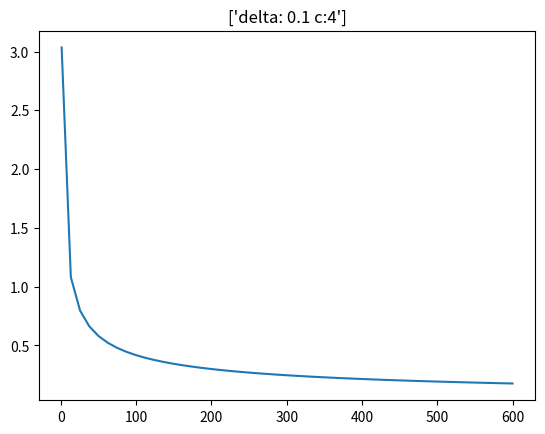

This figure's Python source:

# Implementation of MAB with different acquisition functions

#### USER INPUTS ####

# Number of arms
n = 5

# Variance
variance = 1

# Acquisition function
acq_func = "UCB1"
#acq_func = "UCB1_Normal"

# Sample Budget
B = 600

# Sampling method
#sample_method = "Uniform"
sample_method = "Adaptive"

# Threshold for prediction
mean_threshold = 0.5

# False Discovery Rate
delta = 0.1

# TPR
TPR = True

# Coefficient in front of confidence function
c = 4

# Initial sampling
initial_loop = 2

# Visualise plots
visualise = False

######################

import numpy as np
import matplotlib.pyplot as plt

# CLASS: BANDIT to store information about each bandit in the game
class Bandit:

    def __init__(self,n,bandit_number):

            self.true_mean = (bandit_number)/n
            self.true_variance = variance

            self.sample_mean = 0
            self.bandit_trial = 0
            
            self.q = 0


    def Sample_Bandit(self):
        
        # Update number of trials of bandit
        self.bandit_trial += 1

        # Pull arm and return reward
        reward = np.random.normal(self.true_mean, self.true_variance,1)

        # Update bandit sample mean
        self.sample_mean = self.sample_mean + (reward - self.sample_mean)/self.bandit_trial
        
        # Updated sum of squared rewards
        self.q = self.q + reward**2

        return reward


# CLASS: GAME to store results of game (made up of bandits)
class Game:

    def __init__(self,n,acq_func,delta,TPR):
        
        self.n = n
        self.total_trials = 0
        self.St = {}
        
        if TPR == True:
            e_t = 1
            v_t = 1
            
            
        self.bandit_dictionary = {}

        # Create each bandit 
        for i in range(self.n):
            self.bandit_dictionary[str(i+1)] = {}
            self.bandit_dictionary[str(i+1)] = Bandit(self.n,i+1)
        
        # Conduct and initial sample from each bandit
        
        for il in range(initial_loop):
            for i in range(self.n):
                self.bandit_dictionary[str(i+1)].Sample_Bandit()
                self.total_trials += 1
            
        #Plot distribution
        
        #print('trial' + str(self.total_trials))
        y = np.zeros([1,self.n]).reshape(-1,)
        no_pulls = np.zeros([1,self.n]).reshape(-1,)
        for i in range(self.n):
            y[i] = self.bandit_dictionary[str(i+1)].sample_mean
            no_pulls[i] = self.bandit_dictionary[str(i+1)].bandit_trial 

        print(no_pulls)
        if visualise == True:
            plt = Game.Visualise(self,y,delta,mean_threshold,acq_func)
            plt.show()

        # Sample according to sampling method
        if sample_method == "Uniform":
            times = int(B/self.n)
            for j in range(times):
                for i in range(self.n):
                    self.bandit_dictionary[str(i+1)].Sample_Bandit()
                    self.total_trials += 1
        else:
            while self.total_trials < B:
                
                #Select next arm to sample
                acq_value = -1000
                arm_next = 1
                
                for i in range(self.n):
                    if ((i+1) not in self.St):

                        bandit_info = self.bandit_dictionary[str(i+1)]
                        
                        I =  bandit_info.sample_mean + Game.Confidence_Interval(self,bandit_info,delta/e_t,c,acq_func)
                        if I > acq_value:
                            acq_value = I
                            arm_next = i+1
                
                # Pull the selected arm
                self.bandit_dictionary[str(arm_next)].Sample_Bandit()
                self.total_trials += 1
                
                # Update St
                self = Game.Update_St(self,delta,acq_func)
                
                #Plot distribution
                if self.total_trials % 100 == 0:
                    print('trial' + str(self.total_trials))
                    print(self.St)
                    y = np.zeros([1,self.n]).reshape(-1,)
                    no_pulls = np.zeros([1,self.n]).reshape(-1,)
                    for i in range(self.n):
                        y[i] = self.bandit_dictionary[str(i+1)].sample_mean
                        no_pulls[i] = self.bandit_dictionary[str(i+1)].bandit_trial 

                    print(no_pulls)
                    if visualise == True:
                        plt = Game.Visualise(self,y,delta,mean_threshold,acq_func)
                        plt.show()
                    
    
    def Visualise(self,mean,delta,mu_threshold,acq_func):
    
        plt.style.use('seaborn-whitegrid')
        x = np.linspace(1,self.n,self.n)
        color = ['g','r','b','k','y','m']
        ranges = np.linspace(n,0,n)
        
        delta_dash = delta/(6.4*np.log(36/delta))
        #delta_dash = delta
        
        dy = np.zeros([1,self.n]).reshape(-1,)
        for k in ranges:
            k = int(k)
            for i in range(self.n):
                dy[i] = Game.Confidence_Interval(self,self.bandit_dictionary[str(i+1)],delta_dash*(k+1)/self.n,c,acq_func)
            
            #plt.errorbar(x, mean, yerr=dy, fmt='o', color='black',ecolor=color[k], elinewidth=20-3*k, capsize=20-3*k)
            plt.errorbar(x, mean, yerr=dy, fmt='o', color='black',ecolor=color[k], elinewidth=3*k+1, capsize=3*k+1)

        plt.axhline(mu_threshold)

        return plt
    
    def Confidence_Interval(self,bandit_info,d,c,acq_func):
        
        t = bandit_info.bandit_trial
        mean = bandit_info.sample_mean
        
        if acq_func == "UCB1":
            Confidence_value = np.sqrt((c*np.log(np.log2(2*t)/d))/(t))
            
        elif acq_func == "UCB1_Normal":
            
            q = bandit_info.q
            term1 = (np.sum(q) - t*mean**2)/(t-1)
            term2 = np.log(self.total_trials - 1)/t
            Confidence_value = np.sqrt(16*term1*term2)
        
        return Confidence_value
    
    def Update_St(self, delta,acq_func):
        
        # Apply Benjamini-Hochberg
        delta_dash = delta/(6.4*np.log(36/delta))
        #delta_dash = delta

        if self.total_trials % 100 == 0:
            print(self.total_trials)
        
        # Discover St set
        K_LENGTH = 0
        for k in range(self.n):
            
            k_list = list()
            
            for i in range(self.n):
            
                bandit_info = self.bandit_dictionary[str(i+1)]
 
                confidence = Game.Confidence_Interval(self,bandit_info,delta_dash*(k+1)/self.n,c,acq_func)
                I = bandit_info.sample_mean - confidence
                
                    
                if (I >= mean_threshold):
                    k_list.append((i+1))

            len_k = len(k_list)
            if (len_k > K_LENGTH) and (len_k >= (k+1)):
                self.St = k_list
                #print(k)
            
        return self

G = Game(n,acq_func,delta,TPR)

for i in range(n):
    print(i+1)
    print(['True mean:', G.bandit_dictionary[str(i+1)].true_mean])
    print(['Sample mean:', G.bandit_dictionary[str(i+1)].sample_mean])
    print(['Trials:', G.bandit_dictionary[str(i+1)].bandit_trial])
    
print(G.St)
#delta_dash = delta
delta_dash = delta/(6.4*np.log(36/delta))
t = np.linspace(1,B)
y = np.sqrt((c*np.log(np.log2(2*t)/delta))/t)

plt.plot(t,y)
plt.title(["delta: " +str(delta) + " c:" + str(c)])
plt.show()
